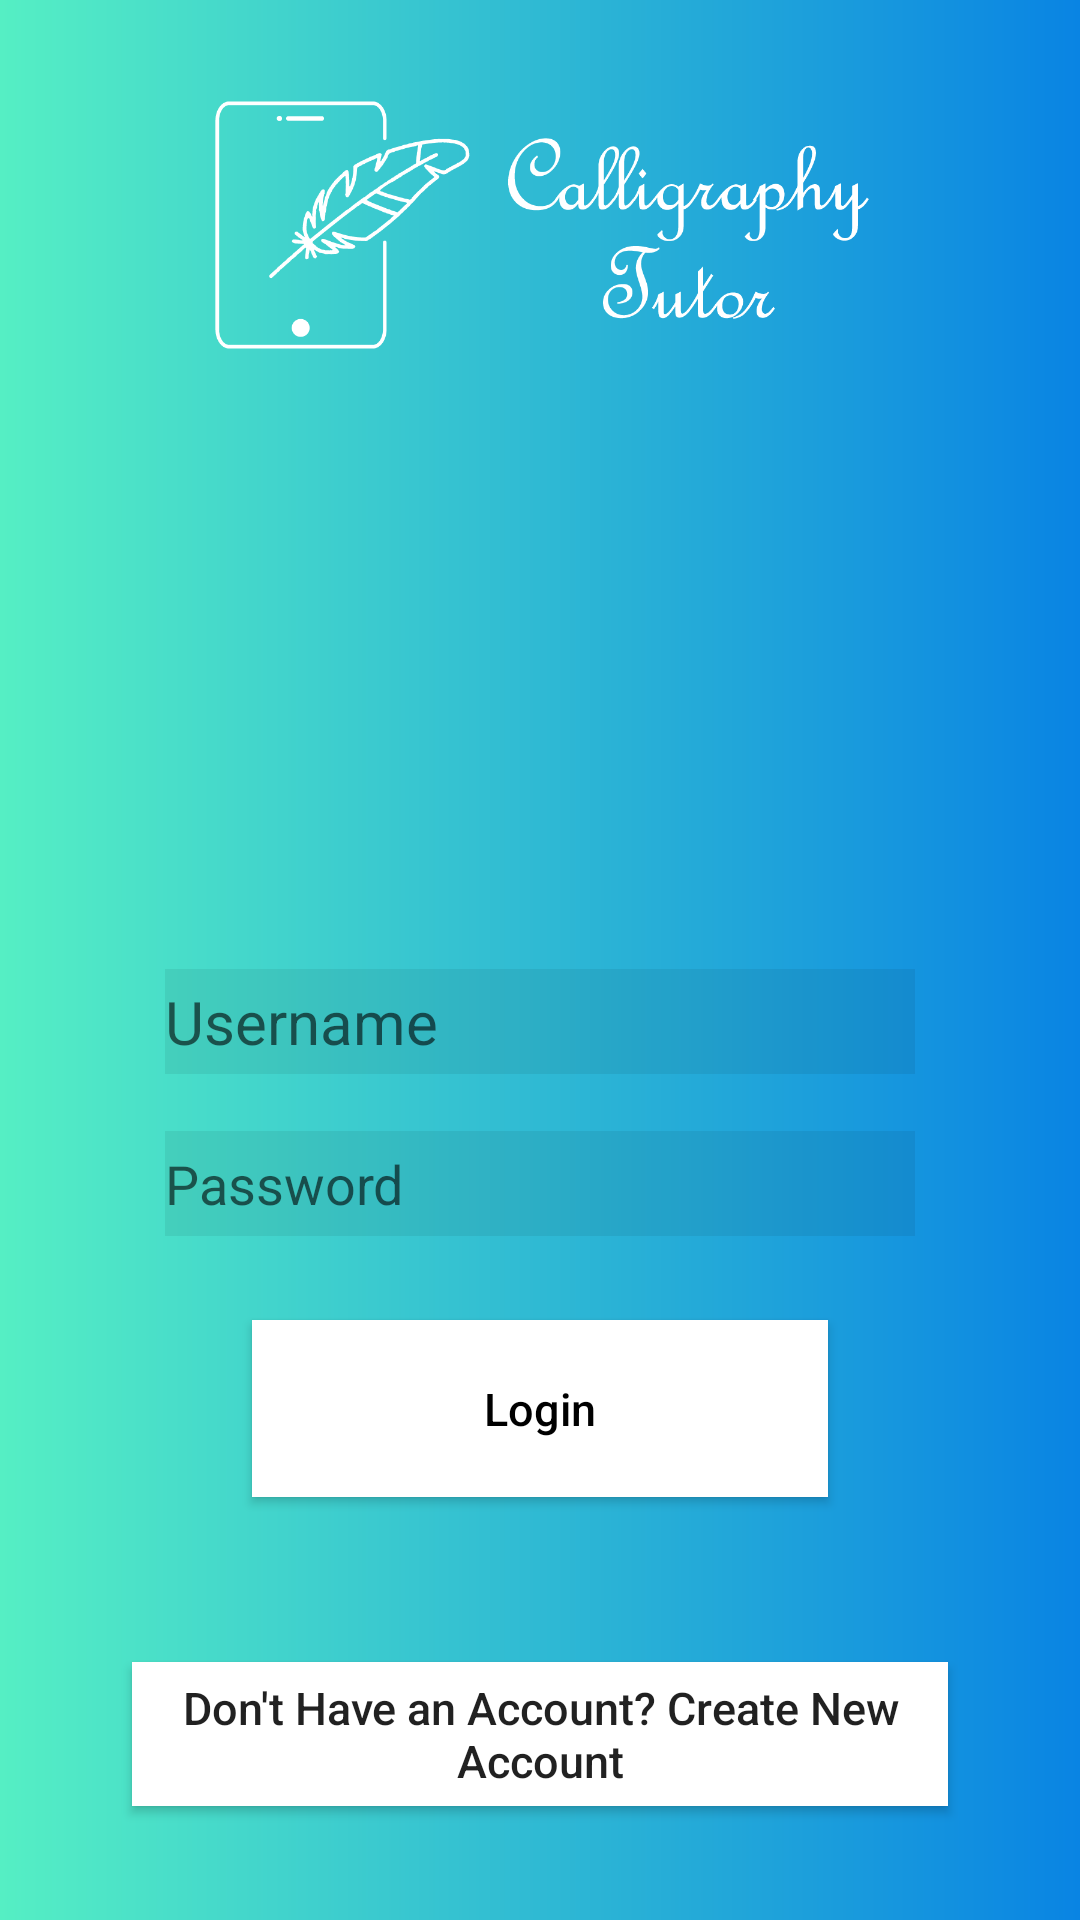

Here is an Android app screen rendered from its layout file. Give the layout XML and the strings, colors and styles it references.
<!-- AndroidManifest.xml: application theme AppTheme -->
<!-- res/layout/activity_login.xml -->
<?xml version="1.0" encoding="utf-8"?>
<RelativeLayout
    xmlns:android="http://schemas.android.com/apk/res/android"
    xmlns:app="http://schemas.android.com/apk/res-auto"
    xmlns:tools="http://schemas.android.com/tools"
    android:layout_width="match_parent"
    android:layout_height="match_parent"
    android:background="@drawable/background_gradient"
    tools:context=".LoginActivity">
    


    <ImageView
        android:id="@+id/imageView"
        android:layout_width="240dp"
        android:layout_height="100dp"
        android:layout_alignParentTop="true"
        android:layout_centerHorizontal="true"
        android:layout_marginTop="25dp"
        android:contentDescription="TODO"
        app:srcCompat="@drawable/logo_white" />

    <EditText
        android:id="@+id/login_username"
        android:layout_width="250dp"
        android:layout_height="35dp"
        android:layout_alignParentBottom="true"
        android:drawableLeft="@drawable/ic_user"
        android:layout_centerHorizontal="true"
        android:layout_marginBottom="282dp"
        android:background="#11000000"
        android:ems="10"
        android:hint="Username"
        android:inputType="textPersonName"
        android:text=""
        android:textColor="@android:color/white"
        android:textSize="20sp"
        />

    <EditText
        android:id="@+id/login_password"
        android:layout_width="250dp"
        android:layout_height="35dp"
        android:layout_alignParentBottom="true"
        android:layout_centerHorizontal="true"
        android:layout_marginBottom="228dp"
        android:background="#11000000"
        android:textColor="@android:color/white"
        android:ems="10"
        android:hint="Password"
        android:inputType="textPassword"
        android:drawableLeft="@drawable/ic_lock"
        />

    <Button
        android:id="@+id/login"
        android:layout_width="192dp"
        android:layout_height="59dp"
        android:layout_alignParentBottom="true"
        android:layout_centerHorizontal="true"
        android:layout_marginBottom="141dp"
        android:background="@android:color/white"
        android:textColor="@android:color/black"
        android:text="Login"
        android:textAllCaps="false"
        android:textSize="15dp" />

    <Button
        android:id="@+id/login_register"
        android:layout_width="272dp"
        android:layout_height="wrap_content"
        android:layout_alignParentBottom="true"
        android:layout_centerHorizontal="true"
        android:layout_marginBottom="38dp"
        android:background="@android:color/white"
        android:text="Don't Have an Account? Create New Account"
        android:textAllCaps="false"
        android:textSize="15dp" />


</RelativeLayout>
<!-- resources referenced by this layout -->
<resources>
  <!-- drawable background_gradient (drawable) -->
  <?xml version="1.0" encoding="utf-8"?>
  <shape android:shape="rectangle"
      xmlns:android="http://schemas.android.com/apk/res/android" >
  
      <gradient android:angle="0"
          android:startColor="#55EFC4"
          android:endColor="#0984E3"/>
  
  </shape>
  <!-- drawable logo_white: png bitmap (drawable, 28492 bytes) -->
  <style name="AppTheme" parent="Theme.AppCompat.Light.DarkActionBar">
          
          <item name="colorPrimary">@color/colorPrimary</item>
          <item name="colorPrimaryDark">@color/colorPrimaryDark</item>
          <item name="colorAccent">@color/colorAccent</item>
      </style>
  <color name="colorPrimary">#2980B9</color>
  <color name="colorPrimaryDark">#303F9F</color>
  <color name="colorAccent">#FF4081</color>
</resources>
